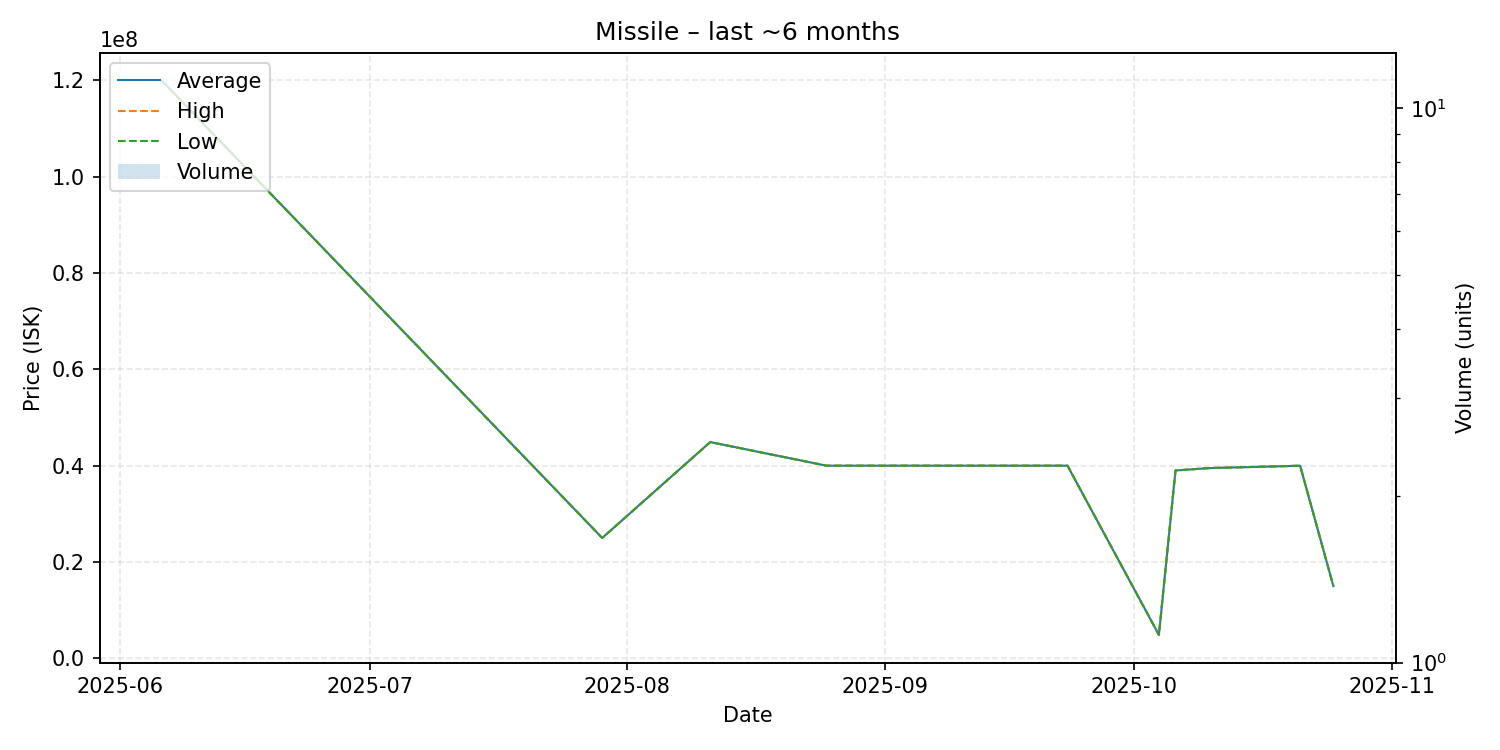

Data behind this chart, as committed beside it:
date, average, highest, lowest, order_count, volume
2025-06-06, 119900000, 119900000, 119900000, 1, 1
2025-07-29, 25000000, 25000000, 25000000, 1, 1
2025-08-11, 44900000, 44900000, 44900000, 1, 1
2025-08-25, 40000000, 40000000, 40000000, 1, 1
2025-09-23, 40000000, 40000000, 40000000, 1, 1
2025-10-04, 4887000, 4887000, 4887000, 1, 1
2025-10-06, 39000000, 39000000, 39000000, 1, 1
2025-10-10, 39500000, 39500000, 39500000, 1, 1
2025-10-21, 39990000, 39990000, 39990000, 1, 1
2025-10-25, 15000000, 15000000, 15000000, 1, 1
